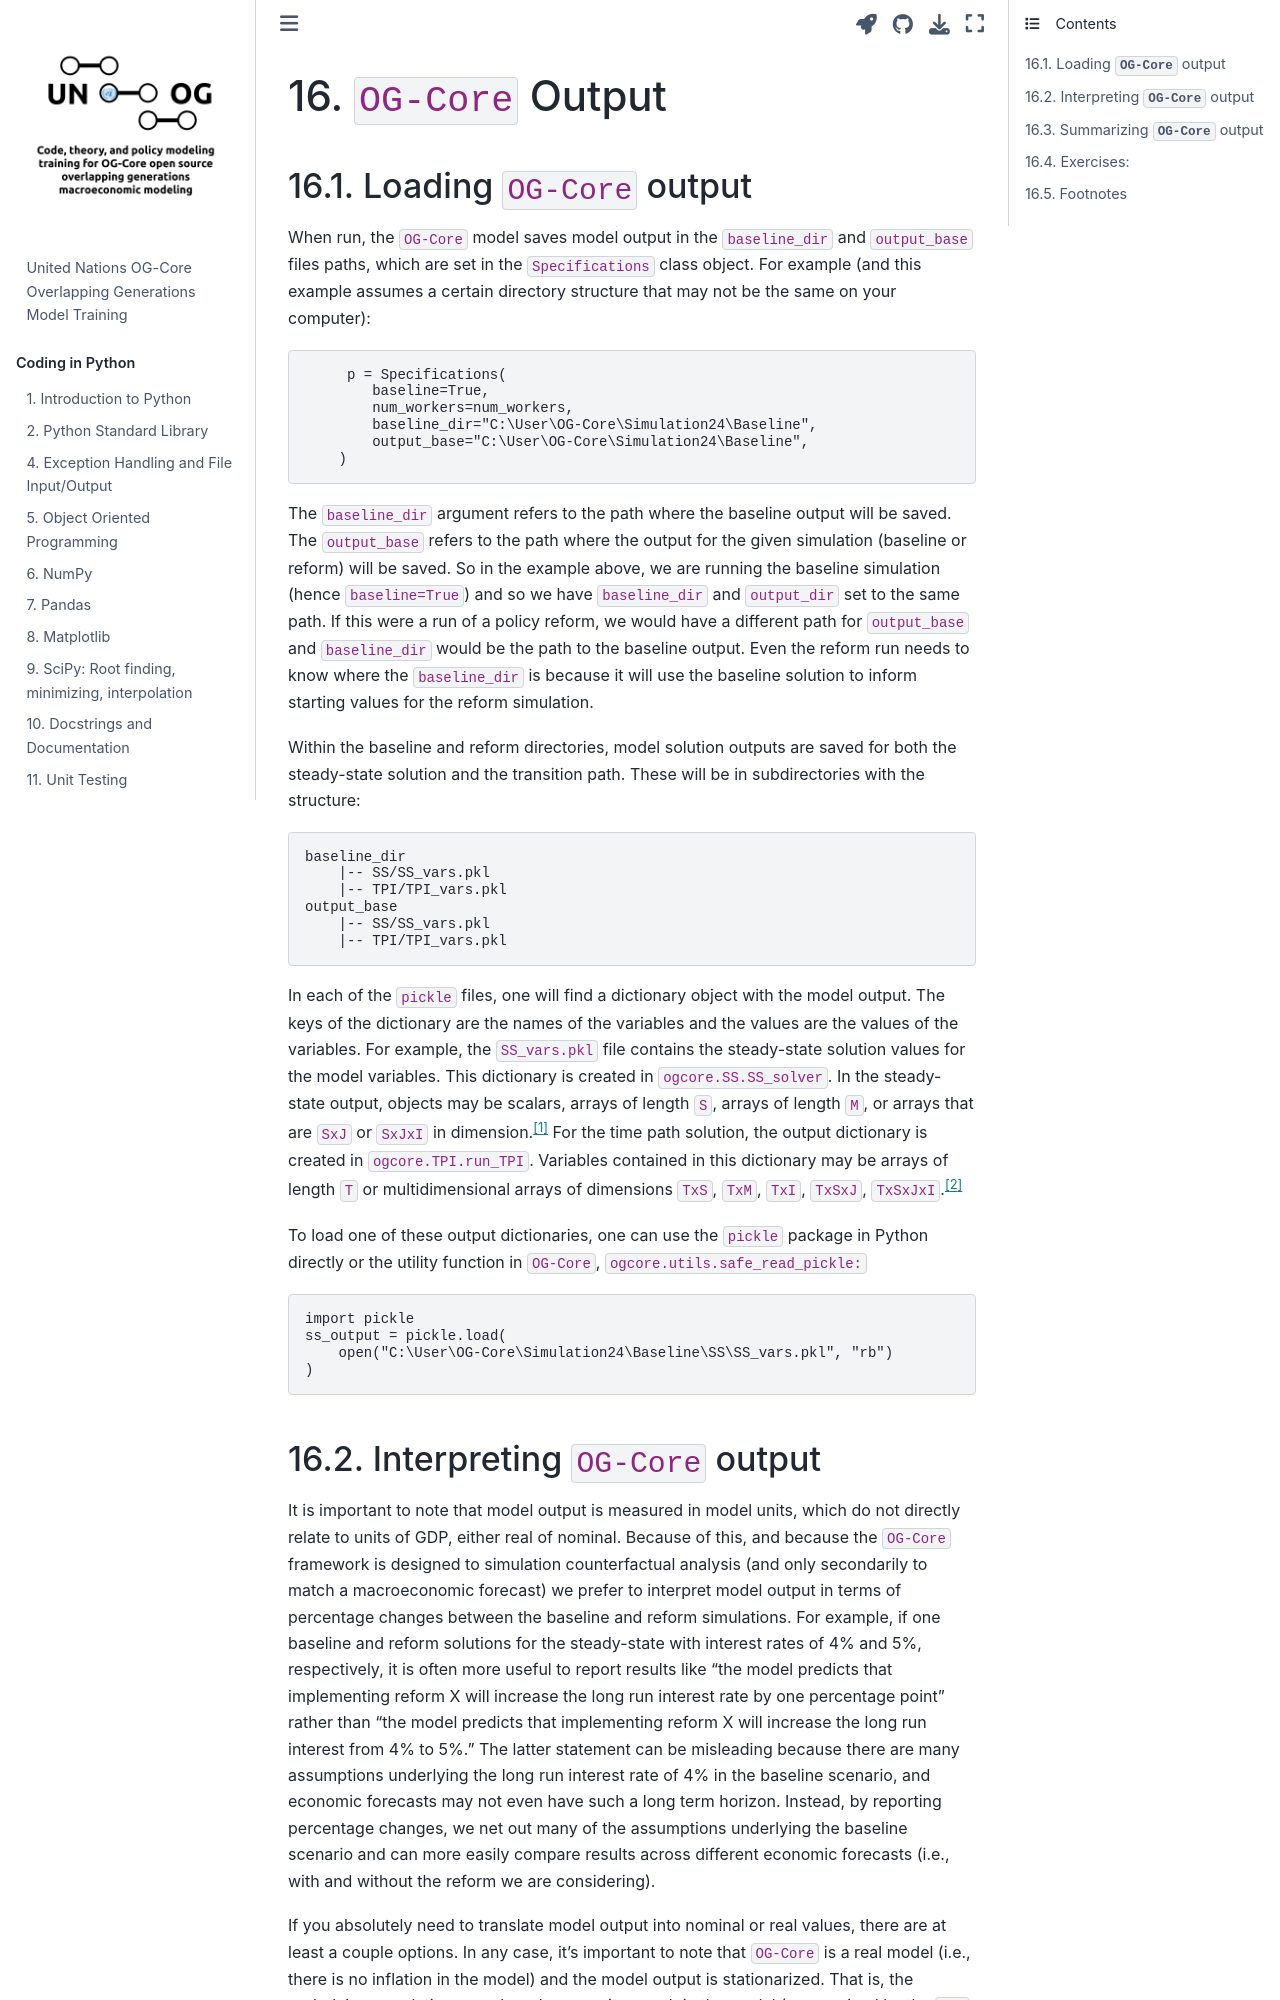

repository: EAPD-DRB/UN-OG-Training · page: OG/Output.html · generator: jekyll

---
jupytext:
  formats: md:myst
  text_representation:
    extension: .md
    format_name: myst
kernelspec:
  display_name: Python 3
  language: python
  name: python3
---

(Chap_OGoutput)=
# `OG-Core` Output

## Loading `OG-Core` output

When run, the `OG-Core` model saves model output in the `baseline_dir` and `output_base` files paths, which are set in the `Specifications` class object.  For example (and this example assumes a certain directory structure that may not be the same on your computer):

```python
     p = Specifications(
        baseline=True,
        num_workers=num_workers,
        baseline_dir="C:\User\OG-Core\Simulation24\Baseline",
        output_base="C:\User\OG-Core\Simulation24\Baseline",
    )
```

The `baseline_dir` argument refers to the path where the baseline output will be saved.  The `output_base` refers to the path where the output for the given simulation (baseline or reform) will be saved. So in the example above, we are running the baseline simulation (hence `baseline=True`) and so we have `baseline_dir` and `output_dir` set to the same path. If this were a run of a policy reform, we would have a different path for `output_base` and `baseline_dir` would be the path to the baseline output. Even the reform run needs to know where the `baseline_dir` is because it will use the baseline solution to inform starting values for the reform simulation.

Within the baseline and reform directories, model solution outputs are saved for both the steady-state solution and the transition path.  These will be in subdirectories with the structure:

```
baseline_dir
    |-- SS/SS_vars.pkl
    |-- TPI/TPI_vars.pkl
output_base
    |-- SS/SS_vars.pkl
    |-- TPI/TPI_vars.pkl
```

In each of the `pickle` files, one will find a dictionary object with the model output.  The keys of the dictionary are the names of the variables and the values are the values of the variables.  For example, the `SS_vars.pkl` file contains the steady-state solution values for the model variables. This dictionary is created in `ogcore.SS.SS_solver`.  In the steady-state output, objects may be scalars, arrays of length `S`, arrays of length `M`, or arrays that are `SxJ` or `SxJxI` in dimension.[^SJMI_def] For the time path solution, the output dictionary is created in `ogcore.TPI.run_TPI`.  Variables contained in this dictionary may be arrays of length `T` or multidimensional arrays of dimensions `TxS`, `TxM`, `TxI`, `TxSxJ`, `TxSxJxI`.[^T_def]


To load one of these output dictionaries, one can use the `pickle` package in Python directly or the utility function in `OG-Core`, `ogcore.utils.safe_read_pickle:`

```python
import pickle
ss_output = pickle.load(
    open("C:\User\OG-Core\Simulation24\Baseline\SS\SS_vars.pkl", "rb")
)
```
